Run: headless pygame with SDL's dummy video driver; simulated clock (each Clock.tick advances the game by its frame time, no real sleeping); random seed 0; keys injected as events and as key.get_pressed() state; mouse plan: one left click at the window centre at the start of phase 2, then a move to the lower-right quarter at the start of phase 3.
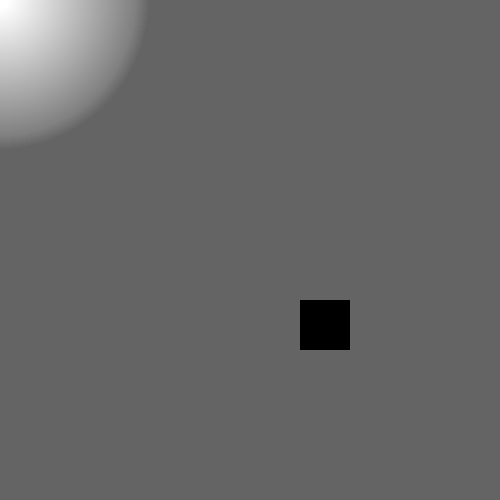
Frame 1 of 4 · flips 1–60 · no input
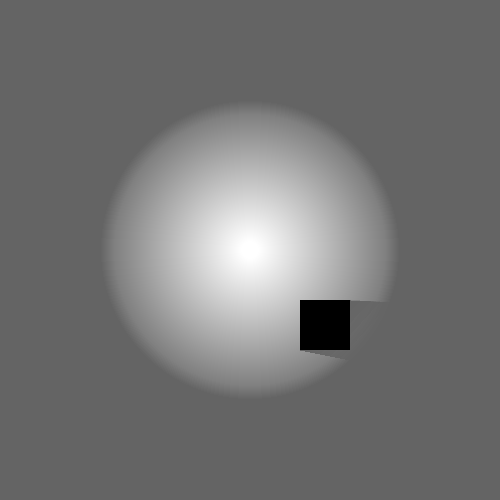
Frame 2 of 4 · flips 61–180 · clicked the window centre · tapped SPACE, RETURN · held RIGHT (→), D
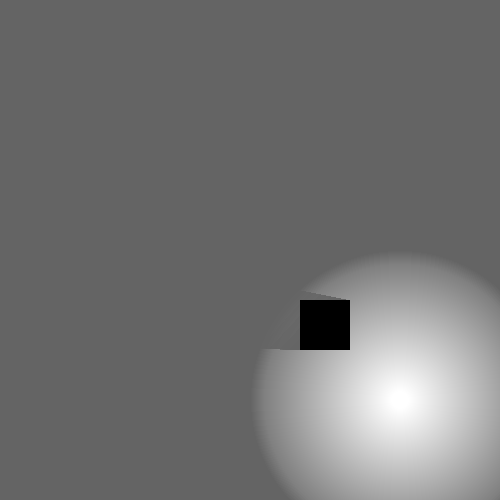
Frame 3 of 4 · flips 181–300 · moved the mouse to the lower-right quarter · held DOWN (↓), S
Frame 4 of 4 · flips 301–420 · held LEFT (←), A, UP (↑), W · screen unchanged from frame 3, image omitted

The pygame program that drew these frames:


import pygame
import random
import math

pygame.init()

BLACK = (0, 0, 0)
WHITE = (255, 255, 255)
GREY = (30, 30, 30)


def draw_circle_alpha(surface, color, center, radius):
    target_rect = pygame.Rect(center, (0, 0)).inflate((radius * 2, radius * 2))
    shape_surf = pygame.Surface(target_rect.size, pygame.SRCALPHA)
    pygame.draw.circle(shape_surf, color, (radius, radius), radius)
    surface.blit(shape_surf, target_rect)


def draw_polygon_alpha(surface, color, points):
    lx, ly = zip(*points)
    min_x, min_y, max_x, max_y = min(lx), min(ly), max(lx), max(ly)
    target_rect = pygame.Rect(min_x, min_y, max_x - min_x, max_y - min_y)
    shape_surf = pygame.Surface(target_rect.size, pygame.SRCALPHA)
    pygame.draw.polygon(shape_surf, color, [
                        (x - min_x, y - min_y) for x, y in points])
    surface.blit(shape_surf, target_rect)


class Ray:
    def __init__(self, x, y, angle):
        self.x = x
        self.y = y
        self.angle = angle
        self.dir = (math.cos(angle), math.sin(angle))

    def update(self, mx, my):
        self.x = mx
        self.y = my

    def checkCollision(self, wall):
        x1 = wall.start_pos[0]
        y1 = wall.start_pos[1]
        x2 = wall.end_pos[0]
        y2 = wall.end_pos[1]

        x3 = self.x
        y3 = self.y
        x4 = self.x + self.dir[0]
        y4 = self.y + self.dir[1]

        # Using line-line intersection formula to get intersection point of ray and wall
        # Where (x1, y1), (x2, y2) are the ray pos and (x3, y3), (x4, y4) are the wall pos
        denominator = (x1 - x2) * (y3 - y4) - (y1 - y2) * (x3 - x4)
        numerator = (x1 - x3) * (y3 - y4) - (y1 - y3) * (x3 - x4)
        if denominator == 0:
            return None

        t = numerator / denominator
        u = -((x1 - x2) * (y1 - y3) - (y1 - y2) * (x1 - x3)) / denominator

        if 1 > t > 0 and u > 0:
            x = x1 + t * (x2 - x1)
            y = y1 + t * (y2 - y1)
            collidePos = [x, y]
            return collidePos


def get_shadow(mx, my, Ox, Oy, O_width):
    A, B, C, D = (Ox, Oy),(Ox, Oy+O_width),\
         (Ox+O_width, Oy+O_width), (Ox+O_width, Oy)

    if mx < Ox:
        if my < Oy:
            return (B, 1), (D, 1)
        elif Oy <= my <= Oy+O_width:
            return (A, 1), (B, 1)
        elif my > Oy:
            return (A, 1), (C, 1)
    if Ox <= mx <= Ox+O_width:
        if my < Oy:
            return (A, -1), (D, 1)
        elif my > Oy:
            return (B, -1), (C, 1)
    if mx > Ox:
        if my < Oy:
            return (A, -1), (C, -1)
        elif Oy <= my <= Oy+O_width:
            return (D,-1), (C, -1)
        elif my > Oy:
            return (B,-1), (D, -1)


run = True
display = pygame.display.set_mode((500, 500))
clock = pygame.time.Clock()


while run:
    clock.tick(60)
    mx, my = pygame.mouse.get_pos()

    display.fill((100,100,100))

    for event in pygame.event.get():
        if event.type == pygame.QUIT:
            run = False

    for i in range(150):
        draw_circle_alpha(display, (255, 255, 255, 2), (mx, my), i)
    

    shadow = get_shadow(mx,my, 300,300, 50)

    try:
        slope1 = (my-shadow[0][0][1])/(mx-shadow[0][0][0])
        slope2 = (my-shadow[1][0][1])/(mx-shadow[1][0][0])
    except ZeroDivisionError:
        pass

    for i in range(10):
        draw_polygon_alpha(display, (100, 100, 100, 100-5*i),
                          [(shadow[0][0][0] + 10*i*shadow[0][1], shadow[0][0][1] + slope1*i*shadow[0][1]),
                           (shadow[0][0][0], shadow[0][0][1]),
                           (shadow[1][0][0], shadow[1][0][1]),
                           (shadow[1][0][0] + 10*i*shadow[1][1], shadow[1][0][1] + slope2*i*shadow[1][1])])

    pygame.draw.rect(display, (0, 0, 0), (300,300, 50, 50))

    pygame.display.update()

pygame.quit()
exit()
